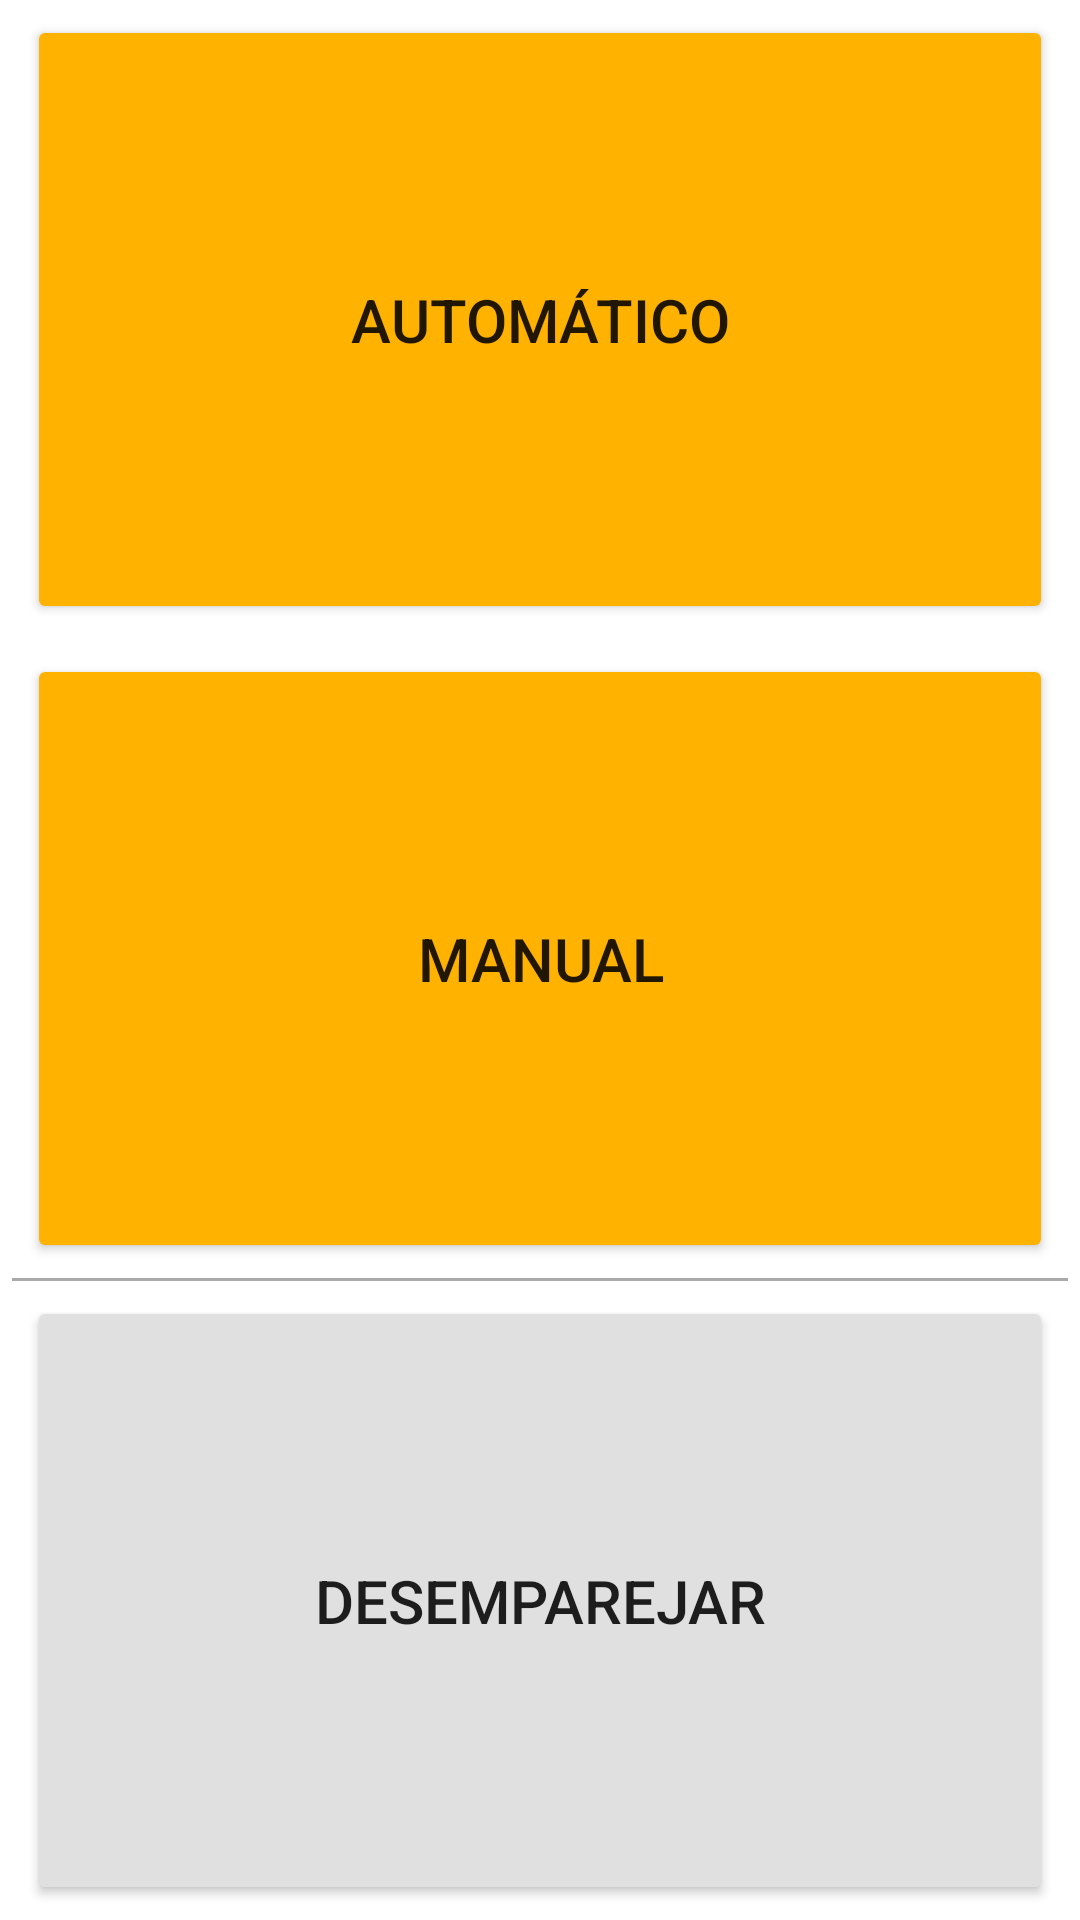

Android layout source for this screen:
<!-- AndroidManifest.xml: application theme Theme.BLETPMS -->
<!-- res/layout/dialog_pair_device.xml -->
<?xml version="1.0" encoding="utf-8"?>
<LinearLayout xmlns:android="http://schemas.android.com/apk/res/android"
    xmlns:app="http://schemas.android.com/apk/res-auto"
    android:layout_width="wrap_content"
    android:layout_height="wrap_content"
    android:orientation="vertical"
    android:paddingLeft="4dp"
    android:paddingRight="4dp">

    <Button
        android:id="@+id/pairDeviceAutoButton"
        android:layout_width="match_parent"
        android:layout_height="wrap_content"
        android:layout_margin="5dp"
        android:layout_weight="1"
        android:autoSizeMaxTextSize="20sp"
        android:autoSizeMinTextSize="12sp"
        android:autoSizeTextType="uniform"
        android:backgroundTint="@color/amber_600"
        android:padding="20dp"
        android:text="@string/pair_auto" />

    <Button
        android:id="@+id/pairDeviceManualButton"
        android:layout_width="match_parent"
        android:layout_height="wrap_content"
        android:layout_margin="5dp"
        android:layout_weight="1"
        android:autoSizeMaxTextSize="20sp"
        android:autoSizeMinTextSize="12sp"
        android:autoSizeTextType="uniform"
        android:backgroundTint="@color/amber_600"
        android:padding="20dp"
        android:text="@string/pair_manual" />

    <View
        android:layout_width="match_parent"
        android:layout_height="1dp"
        android:background="@android:color/darker_gray"/>

    <Button
        android:id="@+id/pairDeviceUnbindButton"
        android:layout_width="match_parent"
        android:layout_height="wrap_content"
        android:layout_margin="5dp"
        android:layout_weight="1"
        android:autoSizeMaxTextSize="20sp"
        android:autoSizeMinTextSize="12sp"
        android:autoSizeTextType="uniform"
        android:backgroundTint="@color/grey_300"
        android:padding="20dp"
        android:text="@string/pair_unbind" />

</LinearLayout>
<!-- resources referenced by this layout -->
<resources>
  <color name="amber_600">#ffb300</color>
  <color name="grey_300">#e0e0e0</color>
  <string name="pair_auto">Automático</string>
  <string name="pair_manual">Manual</string>
  <string name="pair_unbind">Desemparejar</string>
  <style name="Theme.BLETPMS" parent="Theme.MaterialComponents.DayNight.NoActionBar">
          
          <item name="colorPrimary">@color/amber_600</item>
          <item name="colorPrimaryDark">@color/amber_600</item>
          <item name="colorAccent">@color/amber_600</item>
          <item name="colorPrimaryVariant">@color/dark_amber_600</item>
          <item name="colorOnPrimary">@color/black</item>
          
          
          <item name="android:statusBarColor" tools:targetApi="m">?attr/colorPrimaryVariant</item>
          
          <item name="windowActionModeOverlay">true</item>
          <item name="android:actionModeBackground">@color/dark_amber_600</item>
          
      </style>
  <color name="dark_amber_600">#c68400</color>
  <color name="black">#FF000000</color>
</resources>
